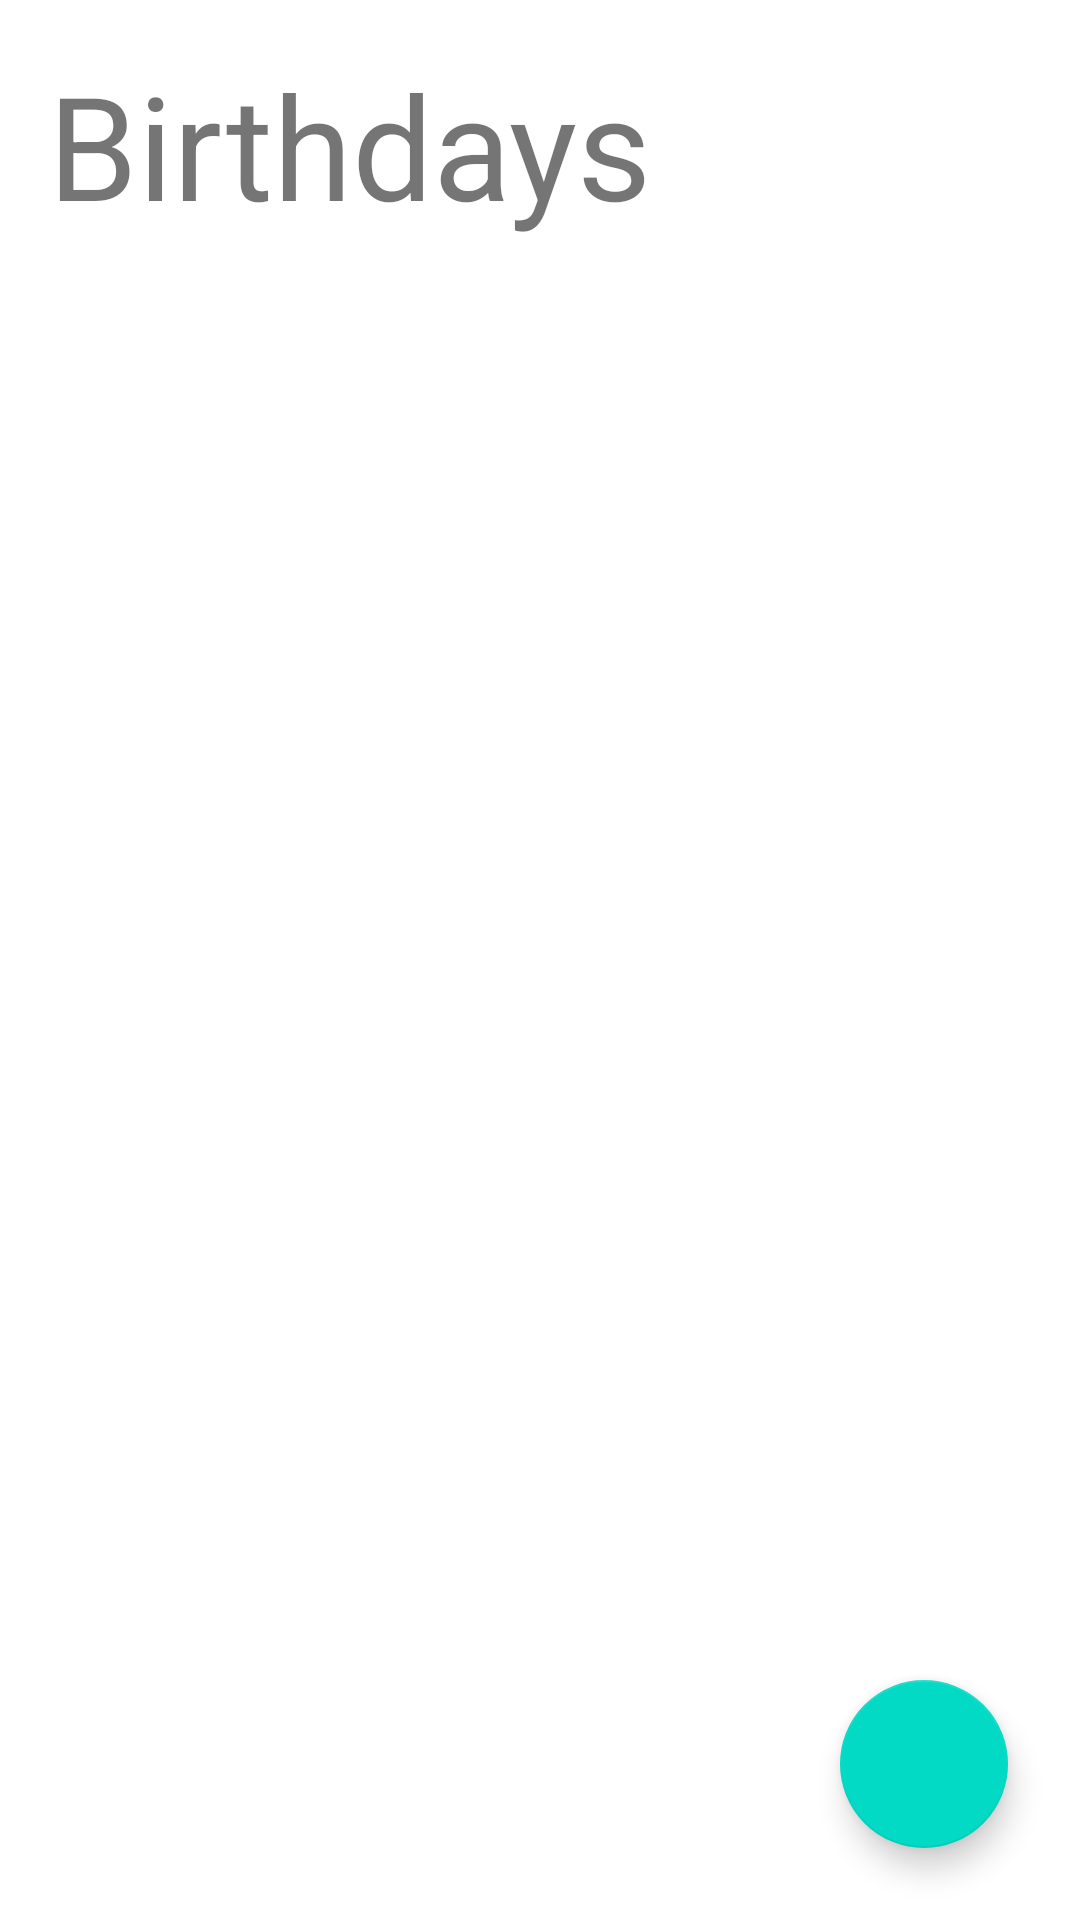

Here is an Android app screen rendered from its layout file. Give the layout XML and the strings, colors and styles it references.
<!-- AndroidManifest.xml: application theme Theme.BirtdayApp2 -->
<!-- res/layout/activity_main.xml -->
<?xml version="1.0" encoding="utf-8"?>
<RelativeLayout xmlns:android="http://schemas.android.com/apk/res/android"
    xmlns:app="http://schemas.android.com/apk/res-auto"
    xmlns:tools="http://schemas.android.com/tools"
    android:layout_width="match_parent"
    android:layout_height="match_parent"
    android:background="@drawable/blue_background"
    tools:context=".MainActivity">



    <TextView
        android:id="@+id/title"
        android:layout_width="wrap_content"
        android:layout_height="wrap_content"
        android:text="Birthdays"
        android:textSize="48sp"
        android:layout_marginTop="16dp"
        android:layout_marginLeft="16dp"/>

    <androidx.recyclerview.widget.RecyclerView
        android:id="@+id/rview"
        android:layout_below="@+id/title"
        android:layout_width="match_parent"
        android:layout_height="match_parent" />

    <com.google.android.material.floatingactionbutton.FloatingActionButton
        android:id="@+id/fab"
        android:layout_width="wrap_content"
        android:layout_height="wrap_content"
        android:layout_alignParentEnd="true"
        android:layout_alignParentBottom="true"
        android:layout_gravity="bottom|end"
        android:layout_marginVertical="24dp"
        android:layout_marginEnd="24dp"
        android:layout_marginBottom="31dp"
        android:src="@drawable/ic_baseline_add_24"
        app:layout_constraintBottom_toBottomOf="parent"
        app:layout_constraintEnd_toEndOf="parent"
        app:layout_constraintHorizontal_bias="1"
        app:layout_constraintStart_toStartOf="parent"
        />


</RelativeLayout>
<!-- resources referenced by this layout -->
<resources>
  <style name="Theme.BirtdayApp2" parent="Theme.MaterialComponents.DayNight.NoActionBar">
          
          <item name="colorPrimary">@color/purple_500</item>
          <item name="colorPrimaryVariant">@color/purple_700</item>
          <item name="colorOnPrimary">@color/white</item>
          
          <item name="colorSecondary">@color/teal_200</item>
          <item name="colorSecondaryVariant">@color/teal_700</item>
          <item name="colorOnSecondary">@color/black</item>
          
          <item name="android:statusBarColor">?attr/colorPrimaryVariant</item>
          
      </style>
  <!-- not gathered from this repository: default colours our renderer supplied (Android Studio template values) -->
  <color name="purple_500">#FF6200EE</color>
  <color name="purple_700">#FF3700B3</color>
  <color name="teal_200">#FF03DAC5</color>
  <color name="teal_700">#FF018786</color>
  <color name="black">#FF000000</color>
  <color name="white">#FFFFFFFF</color>
</resources>
